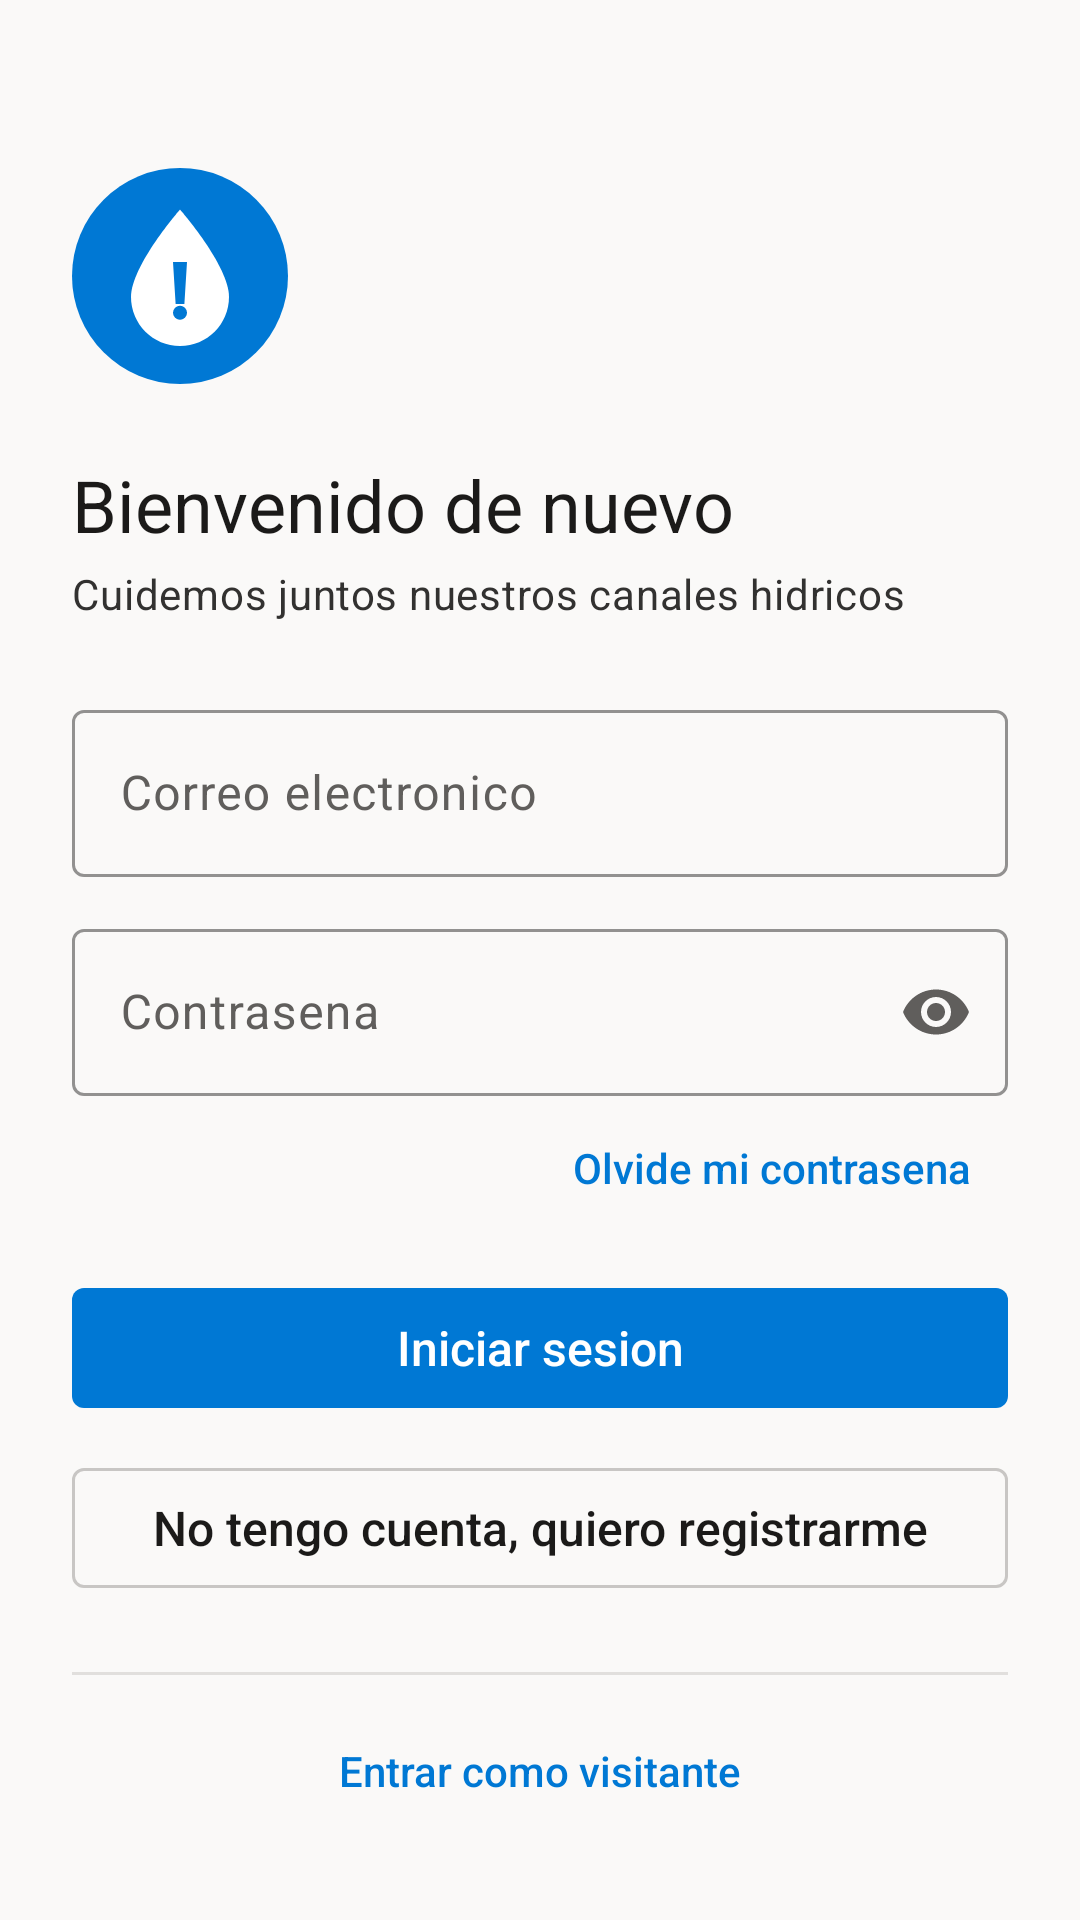

Here is an Android app screen rendered from its layout file. Give the layout XML and the strings, colors and styles it references.
<!-- AndroidManifest.xml: application theme Theme.Aqualert -->
<!-- res/layout/activity_login.xml -->
<?xml version="1.0" encoding="utf-8"?>
<ScrollView xmlns:android="http://schemas.android.com/apk/res/android"
    xmlns:app="http://schemas.android.com/apk/res-auto"
    xmlns:tools="http://schemas.android.com/tools"
    android:layout_width="match_parent"
    android:layout_height="match_parent"
    android:background="@color/surface_background"
    android:fillViewport="true">

    <androidx.constraintlayout.widget.ConstraintLayout
        android:layout_width="match_parent"
        android:layout_height="wrap_content"
        android:paddingStart="@dimen/space_xl"
        android:paddingTop="@dimen/space_xxl"
        android:paddingEnd="@dimen/space_xl"
        android:paddingBottom="@dimen/space_xl">

        
        <ImageView
            android:id="@+id/imgLogo"
            android:layout_width="72dp"
            android:layout_height="72dp"
            android:layout_marginTop="@dimen/space_xl"
            android:background="@drawable/bg_logo_circulo"
            android:contentDescription="@string/app_name"
            android:padding="@dimen/space_s"
            android:src="@drawable/ic_logo_aqualert"
            app:layout_constraintStart_toStartOf="parent"
            app:layout_constraintTop_toTopOf="parent" />

        <TextView
            android:id="@+id/txtTitulo"
            android:layout_width="0dp"
            android:layout_height="wrap_content"
            android:layout_marginTop="@dimen/space_xl"
            android:text="@string/auth_bienvenido"
            android:textAppearance="@style/TextAppearance.Aqualert.Title"
            app:layout_constraintEnd_toEndOf="parent"
            app:layout_constraintStart_toStartOf="parent"
            app:layout_constraintTop_toBottomOf="@id/imgLogo" />

        <TextView
            android:id="@+id/txtSubtitulo"
            android:layout_width="0dp"
            android:layout_height="wrap_content"
            android:layout_marginTop="@dimen/space_xs"
            android:text="@string/app_tagline"
            android:textAppearance="@style/TextAppearance.Aqualert.Body"
            app:layout_constraintEnd_toEndOf="parent"
            app:layout_constraintStart_toStartOf="parent"
            app:layout_constraintTop_toBottomOf="@id/txtTitulo" />

        
        <com.google.android.material.textfield.TextInputLayout
            android:id="@+id/tilEmail"
            style="@style/Widget.Aqualert.TextInput"
            android:layout_width="0dp"
            android:layout_height="wrap_content"
            android:layout_marginTop="@dimen/space_xl"
            android:hint="@string/auth_email"
            app:layout_constraintEnd_toEndOf="parent"
            app:layout_constraintStart_toStartOf="parent"
            app:layout_constraintTop_toBottomOf="@id/txtSubtitulo"
            app:startIconDrawable="@drawable/ic_perfil">

            <com.google.android.material.textfield.TextInputEditText
                android:id="@+id/etEmail"
                android:layout_width="match_parent"
                android:layout_height="wrap_content"
                android:autofillHints="emailAddress"
                android:inputType="textEmailAddress"
                android:maxLines="1" />
        </com.google.android.material.textfield.TextInputLayout>

        <com.google.android.material.textfield.TextInputLayout
            android:id="@+id/tilPassword"
            style="@style/Widget.Aqualert.TextInput"
            android:layout_width="0dp"
            android:layout_height="wrap_content"
            android:layout_marginTop="@dimen/space_m"
            android:hint="@string/auth_password"
            app:endIconMode="password_toggle"
            app:layout_constraintEnd_toEndOf="parent"
            app:layout_constraintStart_toStartOf="parent"
            app:layout_constraintTop_toBottomOf="@id/tilEmail">

            <com.google.android.material.textfield.TextInputEditText
                android:id="@+id/etPassword"
                android:layout_width="match_parent"
                android:layout_height="wrap_content"
                android:autofillHints="password"
                android:imeOptions="actionDone"
                android:inputType="textPassword"
                android:maxLines="1" />
        </com.google.android.material.textfield.TextInputLayout>

        <com.google.android.material.button.MaterialButton
            android:id="@+id/btnOlvidePassword"
            style="@style/Widget.Aqualert.Button.Text"
            android:layout_width="wrap_content"
            android:layout_height="wrap_content"
            android:text="@string/auth_olvide_password"
            app:layout_constraintEnd_toEndOf="parent"
            app:layout_constraintTop_toBottomOf="@id/tilPassword" />

        
        <com.google.android.material.button.MaterialButton
            android:id="@+id/btnIniciarSesion"
            style="@style/Widget.Aqualert.Button"
            android:layout_width="0dp"
            android:layout_height="wrap_content"
            android:layout_marginTop="@dimen/space_m"
            android:text="@string/auth_iniciar_sesion"
            app:layout_constraintEnd_toEndOf="parent"
            app:layout_constraintStart_toStartOf="parent"
            app:layout_constraintTop_toBottomOf="@id/btnOlvidePassword" />

        <com.google.android.material.button.MaterialButton
            android:id="@+id/btnIrRegistro"
            style="@style/Widget.Aqualert.Button.Outlined"
            android:layout_width="0dp"
            android:layout_height="wrap_content"
            android:layout_marginTop="@dimen/space_m"
            android:text="@string/auth_no_tengo_cuenta"
            app:layout_constraintEnd_toEndOf="parent"
            app:layout_constraintStart_toStartOf="parent"
            app:layout_constraintTop_toBottomOf="@id/btnIniciarSesion" />

        
        <View
            android:id="@+id/separador"
            android:layout_width="0dp"
            android:layout_height="1dp"
            android:layout_marginTop="@dimen/space_xl"
            android:background="@color/surface_stroke"
            app:layout_constraintEnd_toEndOf="parent"
            app:layout_constraintStart_toStartOf="parent"
            app:layout_constraintTop_toBottomOf="@id/btnIrRegistro" />

        
        <com.google.android.material.button.MaterialButton
            android:id="@+id/btnVisitante"
            style="@style/Widget.Aqualert.Button.Text"
            android:layout_width="0dp"
            android:layout_height="wrap_content"
            android:layout_marginTop="@dimen/space_s"
            android:text="@string/auth_entrar_visitante"
            app:layout_constraintEnd_toEndOf="parent"
            app:layout_constraintStart_toStartOf="parent"
            app:layout_constraintTop_toBottomOf="@id/separador" />

        <ProgressBar
            android:id="@+id/progreso"
            android:layout_width="wrap_content"
            android:layout_height="wrap_content"
            android:layout_marginTop="@dimen/space_l"
            android:visibility="gone"
            app:layout_constraintEnd_toEndOf="parent"
            app:layout_constraintStart_toStartOf="parent"
            app:layout_constraintTop_toBottomOf="@id/btnVisitante"
            tools:visibility="visible" />

    </androidx.constraintlayout.widget.ConstraintLayout>
</ScrollView>
<!-- resources referenced by this layout -->
<resources>
  <color name="surface_background">#FAF9F8</color>
  <color name="surface_stroke">#E1DFDD</color>
  <dimen name="space_l">16dp</dimen>
  <dimen name="space_m">12dp</dimen>
  <dimen name="space_s">8dp</dimen>
  <dimen name="space_xl">24dp</dimen>
  <dimen name="space_xs">4dp</dimen>
  <dimen name="space_xxl">32dp</dimen>
  <!-- drawable bg_logo_circulo (drawable) -->
  <?xml version="1.0" encoding="utf-8"?>
  <shape xmlns:android="http://schemas.android.com/apk/res/android"
      android:shape="oval">
      <solid android:color="@color/fluent_accent" />
  </shape>
  <string name="app_name">Aqualert</string>
  <string name="app_tagline">Cuidemos juntos nuestros canales hidricos</string>
  <string name="auth_bienvenido">Bienvenido de nuevo</string>
  <string name="auth_email">Correo electronico</string>
  <string name="auth_entrar_visitante">Entrar como visitante</string>
  <string name="auth_iniciar_sesion">Iniciar sesion</string>
  <string name="auth_no_tengo_cuenta">No tengo cuenta, quiero registrarme</string>
  <string name="auth_olvide_password">Olvide mi contrasena</string>
  <string name="auth_password">Contrasena</string>
  <style name="TextAppearance.Aqualert.Body" parent="TextAppearance.Material3.BodyMedium">
          <item name="android:textSize">@dimen/text_body</item>
          <item name="android:textColor">@color/neutral_grey90</item>
          <item name="android:fontFamily">sans-serif</item>
      </style>
  <style name="Widget.Aqualert.Button.Text" parent="Widget.Material3.Button.TextButton">
          <item name="android:textAllCaps">false</item>
          <item name="android:letterSpacing">0</item>
          <item name="android:textSize">@dimen/text_body</item>
      </style>
  <color name="fluent_accent">#0078D4</color>
  <dimen name="text_body">14sp</dimen>
  <color name="neutral_grey90">#323130</color>
  <dimen name="text_title">24sp</dimen>
  <color name="neutral_grey130">#1B1A19</color>
  <dimen name="height_button">48dp</dimen>
  <dimen name="radius_s">4dp</dimen>
  <dimen name="text_body_large">16sp</dimen>
  <color name="neutral_grey30">#C8C6C4</color>
  <dimen name="stroke_width">1dp</dimen>
  <color name="neutral_grey60">#605E5C</color>
  <color name="neutral_white">#FFFFFF</color>
  <color name="fluent_accent_lighter">#CFE4FA</color>
  <color name="fluent_accent_darker">#004578</color>
  <color name="fluent_teal">#038387</color>
  <color name="fluent_teal_light">#B3E5E0</color>
  <color name="fluent_teal_dark">#026D71</color>
  <color name="surface_card">#FFFFFF</color>
  <color name="neutral_grey04">#F3F2F1</color>
  <color name="neutral_grey12">#E1DFDD</color>
  <color name="state_danger">#A4262C</color>
  <color name="state_danger_bg">#FDE7E9</color>
  <style name="Widget.Aqualert.Chip" parent="Widget.Material3.Chip.Filter">
          <item name="chipCornerRadius">@dimen/radius_pill</item>
          <item name="android:textSize">@dimen/text_caption</item>
      </style>
  <style name="TextAppearance.Aqualert.Subtitle" parent="TextAppearance.Material3.TitleMedium">
          <item name="android:textSize">@dimen/text_subtitle</item>
          <item name="android:textColor">@color/neutral_grey130</item>
          <item name="android:fontFamily">sans-serif-medium</item>
      </style>
  <style name="TextAppearance.Aqualert.Caption" parent="TextAppearance.Material3.LabelSmall">
          <item name="android:textSize">@dimen/text_caption</item>
          <item name="android:textColor">@color/neutral_grey60</item>
          <item name="android:fontFamily">sans-serif</item>
      </style>
  <dimen name="radius_m">8dp</dimen>
  <dimen name="elevation_card">2dp</dimen>
  <dimen name="radius_pill">999dp</dimen>
  <dimen name="text_caption">12sp</dimen>
  <dimen name="text_subtitle">18sp</dimen>
</resources>
